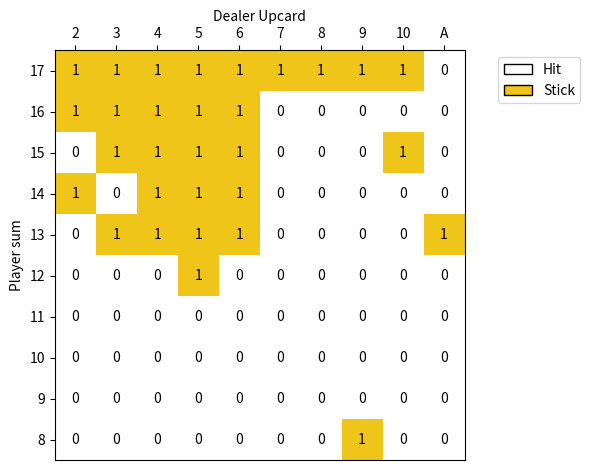

Reproduce this figure in Python.
from collections import defaultdict
import numpy as np
import random
from tqdm import tqdm
import matplotlib.pyplot as plt
from matplotlib.patches import Patch

class Hand:
    def __init__(self):
        self.cards = []
        self.aces = 0
        self.count = 0

    def addCard(self, card):
        self.cards.append(card)
        if card == 'A':
            self.aces += 1
            self.count += 11
        
        elif card == 'J' or card == 'Q' or card == 'K':
            self.count += 10
        
        else:
            self.count += int(card)

        if self.count > 21 and self.aces > 0:
            self.aces -= 1
            self.count -= 10

def Qstart():
    return [0, 0]

class BlackjackRLAgent:
    def __init__(
            self,
            learning_rate,
            epsilon,
            epsilon_decay,
            final_epsilon,
            discount
            ):
        self.learning_rate = learning_rate
        self.epsilon = epsilon
        self.epsilon_decay = epsilon_decay
        self.final_epsilon = final_epsilon
        self.discount = discount

        self.q_table = defaultdict(Qstart) # 0 = hit, 1 = stand

    def getAction(self, obs: tuple[int, int, bool]):
        if np.random.random() < self.epsilon:
            choices = len(self.q_table[obs])
            return np.random.randint(0, choices)
        else:
            maxQValue = float('-inf')
            retAction = None
            for action, Qvalue in enumerate(self.q_table[obs]):
                if Qvalue > maxQValue:
                    maxQValue = Qvalue
                    retAction = action
            return retAction
        
    def update(self, obs, action, next_obs, reward, isDone):
        maxQValue = float('-inf')
        for Qvalue in self.q_table[next_obs]:
            if Qvalue > maxQValue:
                maxQValue = Qvalue
        futureQvalue = int(not isDone) * maxQValue
        sample = reward + self.discount * futureQvalue
        #print("sample: ", sample)
        #print("Before update: ", self.q_table[obs][action])
        self.q_table[obs][action] = (1 - self.learning_rate) * self.q_table[obs][action] + self.learning_rate * sample
        #print("After update: ", self.q_table[obs][action])

    def decay_epsilon(self):
        self.epsilon = max(self.epsilon - self.epsilon_decay, self.final_epsilon)

def start_episode(agent: BlackjackRLAgent):
    deck = ['A', '2', '3', '4', '5', '6', '7', '8', '9', '10', 'J', 'Q', 'K']
    agent_hand = Hand()
    dealer_hand = Hand()

    for i in range(2):
        random_card = np.random.choice(deck)
        agent_hand.addCard(random_card)
    for i in range(2):
        random_card = np.random.choice(deck)
        dealer_hand.addCard(random_card)

    agent_count = agent_hand.count
    dealer_card = dealer_hand.cards[1]
    hasAce = (agent_hand.aces > 0) 

    if dealer_card == 'A':
        dealer_card = 11
    elif dealer_card == 'J' or dealer_card == 'Q' or dealer_card == 'K':
        dealer_card = 10
    else:
        dealer_card = int(dealer_card)

    cur_obs = (agent_count, dealer_card, hasAce)
    #print(cur_obs)
    done = False
    while not done:
        action = agent.getAction(cur_obs)
        match action:
            case 0: #hit
                random_card = np.random.choice(deck)
                agent_hand.addCard(random_card)
                agent_count = agent_hand.count
                hasAce = (agent_hand.aces > 0) 
                next_obs = (agent_count, dealer_card, hasAce)
                #print("Hit: ", next_obs)
                if agent_hand.count > 21: 
                    done = True
                    reward = -2
                else:
                    reward = 0
                agent.update(cur_obs, action, next_obs, reward, done)
                cur_obs = next_obs
            case 1: #stand
                done = True
                #print("Stand: ", cur_obs)
                while (dealer_hand.count < 17 or (dealer_hand.count == 17 and dealer_hand.aces > 0)):
                    random_card = np.random.choice(deck)
                    dealer_hand.addCard(random_card)
                if (dealer_hand.count > 21 or dealer_hand.count < agent_hand.count):
                    reward = 2
                elif (dealer_hand.count > agent_hand.count):
                    reward = -2
                else:
                    reward = 0
                agent.update(cur_obs, action, cur_obs, reward, done)
    agent.decay_epsilon()

def create_grid(agent: BlackjackRLAgent, usable_ace):
    policy = defaultdict(int)

    for obs, QvalueList in agent.q_table.items():
        action = None
        maxQvalue = float('-inf')
        for act, Qvalue in enumerate(QvalueList):
            if Qvalue > maxQvalue:
                maxQvalue = Qvalue
                action = act
        policy[obs] = action

    dealer_count, player_count = np.meshgrid(np.arange(2,12), np.arange(17,7,-1))

    policy_grid = np.apply_along_axis(
        lambda obs: policy[(obs[0], obs[1], usable_ace)],
        axis=2,
        arr=np.dstack([player_count, dealer_count]),
    )

    return policy_grid

def create_plot(policy_grid):
    fig, ax = plt.subplots()

    color_map = {
        0: np.array([255, 255, 255]),
        1: np.array([239, 197, 25])
    }
    policy_color = np.ndarray(shape=(policy_grid.shape[0], policy_grid.shape[1], 3), dtype=int)
    for i in range(policy_grid.shape[0]):
        for j in range(policy_grid.shape[1]):
            policy_color[i][j] = color_map[policy_grid[i][j]]

    ax.imshow(policy_color)

    ax.set_xticks(list(range(10)), list(range(2, 11)) + ["A"])
    ax.set_yticks(list(range(10)), list(range(17, 7, -1)))
    ax.tick_params(top=True, bottom=False, labeltop=True, labelbottom=False)
    ax.set_xlabel("Dealer Upcard")
    ax.xaxis.set_label_position('top')
    ax.set_ylabel("Player sum")

    for i in range(10):
        for j in range(10):
            text = ax.text(j, i, policy_grid[i, j], ha="center", va="center", color="black")
    
    legend_elements = [
        Patch(facecolor="white", edgecolor="black", label="Hit"),
        Patch(facecolor=(239/255, 197/255, 25/255), edgecolor="black", label="Stick"),
    ]
    ax.legend(handles=legend_elements, bbox_to_anchor=(1.3, 1))

    fig.tight_layout()
    plt.show()

def play_blackjack():
    deck = {'A':4, '2':4, '3':4, '4':4, '5':4, '6':4, '7':4, '8':4, '9':4, '10':4, 'J':4, 'Q':4, 'K':4}
    player = Hand()
    dealer = Hand()

    for i in range(2):
        random_card = random.choice(list(deck.keys()))
        player.addCard(random_card)
        deck[random_card] -= 1
        if deck[random_card] == 0:
            deck.pop(random_card)
    for i in range(2):
        random_card = random.choice(list(deck.keys()))
        dealer.addCard(random_card)
        deck[random_card] -= 1
        if deck[random_card] == 0:
            deck.pop(random_card)
    
    player_action = ""
    actions = ["hit", "stand"]

    print("Player: ")
    print(player.cards)
    print("Dealer Card: ")
    print(dealer.cards[1])

    if len(player.cards) == 2 and player.count == 21:
        print("Congrtuations! You got a blackjack!")
        return

    while True:
        player_action = input("Choose from one of the following actions [%s]: " % " ".join(actions)).lower()
        match player_action:
            case "hit":
                random_card = random.choice(list(deck.keys()))
                player.addCard(random_card)
                deck[random_card] -= 1
                if deck[random_card] == 0:
                    deck.pop(random_card)
            case "stand":
                break
            case __:
                print("Not a valid input. Please try again.")
                continue
        print("Player: ")
        print(player.cards)
        print("Dealer Card: ")
        print(dealer.cards[1])

        if (player.count > 21):
            print("Sorry! Your hand is over 21 and has busted.")
            return
    while (dealer.count < 17 or (dealer.count == 17 and dealer.aces > 0)):
        random_card = random.choice(list(deck.keys()))
        dealer.addCard(random_card)
        deck[random_card] -= 1
        if deck[random_card] == 0:
            deck.pop(random_card)
    
    print("Player: ")
    print(player.cards)
    print("Dealer: ")
    print(dealer.cards)
    if (dealer.count > 21):
        print("Congratulations! The dealer has busted and you have won!")
        return
    elif (dealer.count > player.count):
        print("Unfortunately, your hand is lower than the dealer's hand. You have lost.")
        return
    elif (dealer.count < player.count):
        print("Congratulations! Your hand is higher than the dealer's hand. You have won!")
        return
    else:
        print("It's a tie! You will get your bet back.")
        return
        
if __name__ == "__main__":
    learning_rate = 0.01
    num_episodes = 100000
    discount = 0.99
    epsilon_start = 1.0
    final_epsilon = 0.1
    epsilon_decay = epsilon_start / (num_episodes / 2)

    agent = BlackjackRLAgent(learning_rate, epsilon_start, epsilon_decay, final_epsilon, discount)

    for episode in tqdm(range(num_episodes)):
        start_episode(agent)

    policy_grid = create_grid(agent, False)
    create_plot(policy_grid)
    print("Finished training!")
